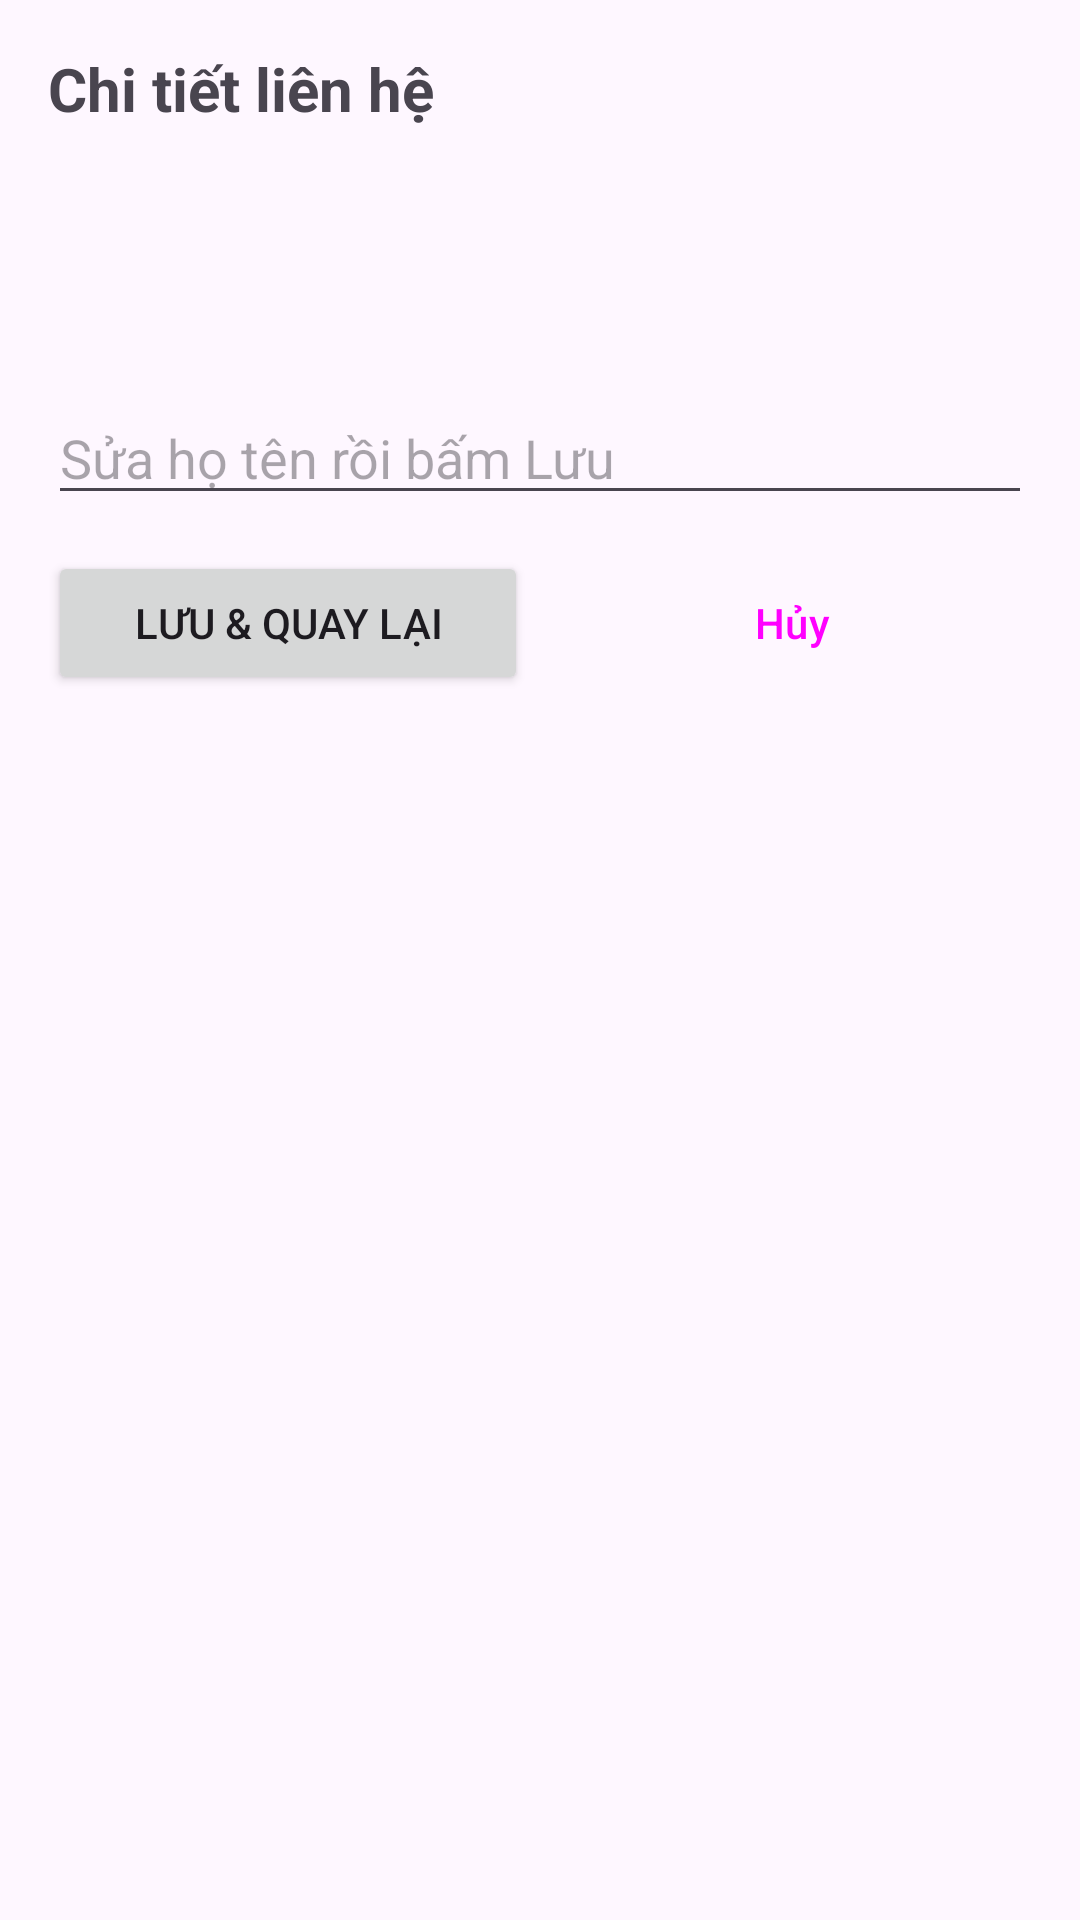

Produce the Android XML layout that renders to this screen, including the resource entries it uses.
<!-- AndroidManifest.xml: application theme Theme.A5_231A010740 -->
<!-- res/layout/activity_detail.xml -->
<?xml version="1.0" encoding="utf-8"?>
<LinearLayout xmlns:android="http://schemas.android.com/apk/res/android"
    android:id="@+id/main"
    android:layout_width="match_parent"
    android:layout_height="match_parent"
    android:orientation="vertical"
    android:padding="16dp">

    <TextView
        android:layout_width="wrap_content"
        android:layout_height="wrap_content"
        android:text="@string/detail_title"
        android:textSize="20sp"
        android:textStyle="bold" />

    <TextView
        android:id="@+id/tvThongTin"
        android:layout_width="match_parent"
        android:layout_height="wrap_content"
        android:layout_marginTop="16dp"
        android:lineSpacingExtra="4dp"
        android:textSize="16sp" />

    <TextView
        android:id="@+id/tvNguoiGui"
        android:layout_width="match_parent"
        android:layout_height="wrap_content"
        android:layout_marginTop="8dp"
        android:textSize="13sp" />

    <EditText
        android:id="@+id/edtHoTenMoi"
        android:layout_width="match_parent"
        android:layout_height="wrap_content"
        android:layout_marginTop="24dp"
        android:hint="@string/hint_new_name"
        android:importantForAutofill="no"
        android:inputType="textPersonName" />

    <LinearLayout
        android:layout_width="match_parent"
        android:layout_height="wrap_content"
        android:layout_marginTop="12dp"
        android:orientation="horizontal">

        <Button
            android:id="@+id/btnLuu"
            android:layout_width="0dp"
            android:layout_height="wrap_content"
            android:layout_weight="1"
            android:text="@string/save_back" />

        <Button
            android:id="@+id/btnHuy"
            style="?attr/materialButtonOutlinedStyle"
            android:layout_width="0dp"
            android:layout_height="wrap_content"
            android:layout_marginStart="8dp"
            android:layout_weight="1"
            android:text="@string/cancel" />

    </LinearLayout>

</LinearLayout>
<!-- resources referenced by this layout -->
<resources>
  <string name="cancel">Hủy</string>
  <string name="detail_title">Chi tiết liên hệ</string>
  <string name="hint_new_name">Sửa họ tên rồi bấm Lưu</string>
  <string name="save_back">Lưu &amp; quay lại</string>
  <style name="Theme.A5_231A010740" parent="Base.Theme.A5_231A010740" />
  <style name="Base.Theme.A5_231A010740" parent="Theme.Material3.DayNight.NoActionBar">
          
          
      </style>
</resources>
